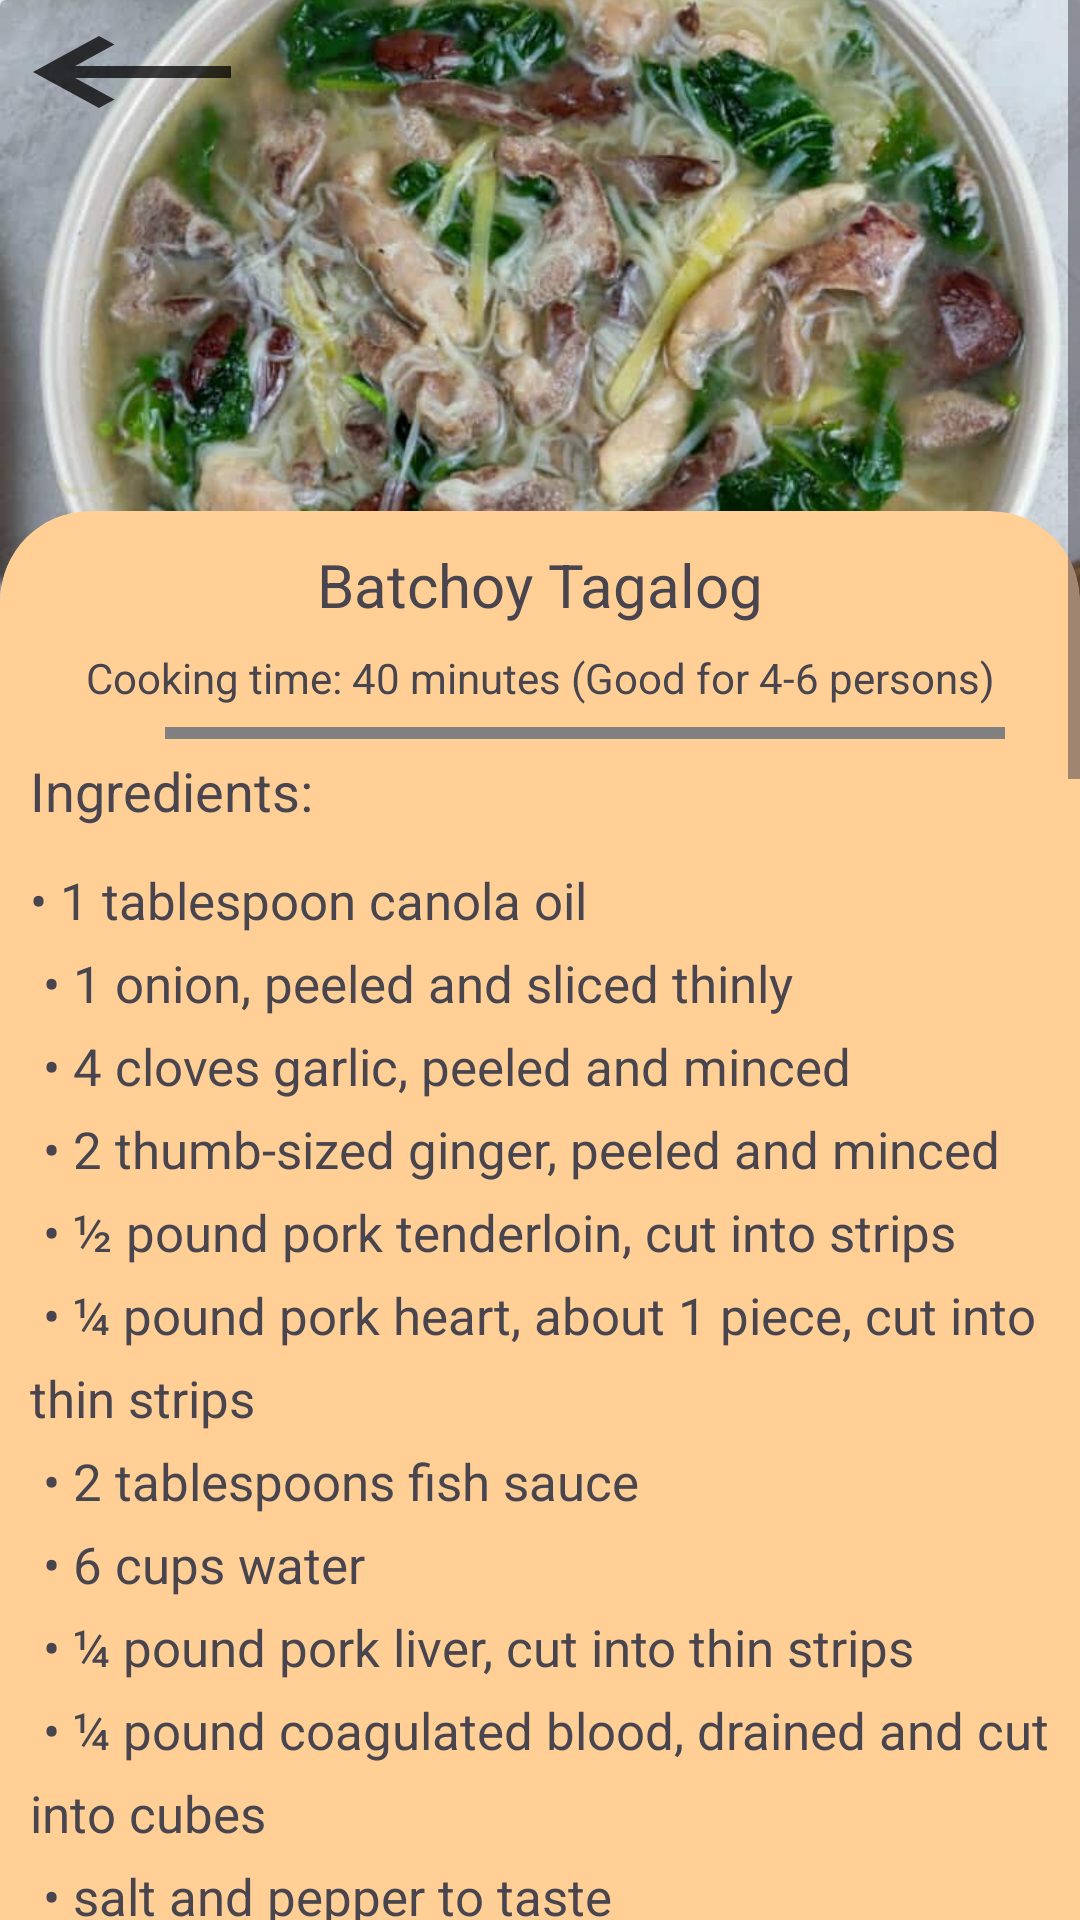

Android layout source for this screen:
<!-- AndroidManifest.xml: application theme Theme.LoginActivity -->
<!-- res/layout/fragment_batchoy_tagalog.xml -->
<?xml version="1.0" encoding="utf-8"?>
<ScrollView xmlns:android="http://schemas.android.com/apk/res/android"
    xmlns:tools="http://schemas.android.com/tools"
    android:layout_width="match_parent"
    android:layout_height="match_parent"
    xmlns:app="http://schemas.android.com/apk/res-auto"
    android:fillViewport="true"
    tools:context=".dishes.BatchoyTagalog"
    android:id="@+id/frg_batchoy_tagalog">

    <androidx.constraintlayout.widget.ConstraintLayout
        android:layout_width="match_parent"
        android:layout_height="wrap_content">
        <LinearLayout
            android:layout_width="match_parent"
            android:layout_height="wrap_content"
            android:orientation="vertical"
            tools:ignore="MissingConstraints">
            <androidx.cardview.widget.CardView
                android:layout_width="match_parent"
                android:layout_height="wrap_content">
                <ImageView
                    android:layout_width="wrap_content"
                    android:layout_height="200sp"
                    android:src="@drawable/batchoytagalog"
                    android:scaleType="centerCrop"
                    android:contentDescription="@string/batchoy_tagalog">
                </ImageView>
                            <Button
                                android:id="@+id/vb_backhome"
                                android:layout_width="wrap_content"
                                android:layout_height="wrap_content"
                                android:background="@drawable/baseline_keyboard_backspace_24"
                                android:backgroundTint="@color/black"/>
            </androidx.cardview.widget.CardView>

            <androidx.cardview.widget.CardView
                android:layout_width="match_parent"
                android:layout_height="wrap_content"
                app:cardBackgroundColor="@color/orange"
                app:cardCornerRadius="30dp"
                android:layout_marginTop="-30dp">
                <LinearLayout
                    android:layout_width="match_parent"
                    android:layout_height="wrap_content"
                    android:orientation="vertical"
                    android:padding="5sp"
                    tools:ignore="MissingConstraints">
                    <TextView
                        android:layout_width="match_parent"
                        android:layout_height="wrap_content"
                        android:text="@string/batchoy_tagalog"
                        android:textSize="20sp"
                        android:textAlignment="center"
                        android:layout_margin="6dp"/>
                    <TextView
                        android:layout_width="match_parent"
                        android:layout_height="wrap_content"
                        android:text="@string/sub_cook40_good46"
                        android:textAlignment="center"
                        android:layout_margin="2dp"/>

                    <View
                        android:layout_width="280dp"
                        android:layout_height="4dp"
                        android:layout_marginTop="5dp"
                        android:background="@color/gray"
                        android:layout_marginHorizontal="50dp"/>

                    <TextView
                        android:layout_width="match_parent"
                        android:layout_height="wrap_content"
                        android:text="@string/ingredients"
                        android:fontFamily="sans-serif"
                        android:textSize="18sp"
                        android:padding="5sp"/>

                    <TextView
                        android:id="@+id/tv_adobosagata"
                        android:layout_width="match_parent"
                        android:layout_height="wrap_content"
                        android:fontFamily="sans-serif"
                        android:layout_marginTop="3dp"
                        android:lineSpacingExtra="8sp"
                        android:padding="5sp"
                        android:text="@string/bl_batchoy_tagalog"
                        android:textSize="17sp" />

                    <TextView
                        android:layout_width="match_parent"
                        android:layout_height="wrap_content"
                        android:text="@string/instructions"
                        android:fontFamily="sans-serif"
                        android:textSize="18sp"
                        android:padding="5sp"/>

                    <TextView
                        android:id="@+id/ins_adobosagata"
                        android:layout_width="match_parent"
                        android:layout_height="wrap_content"
                        android:fontFamily="sans-serif"
                        android:lineSpacingExtra="8sp"
                        android:padding="5sp"
                        android:text="@string/ins_batchoy_tagalog"
                        android:textSize="17sp"/>
                </LinearLayout>
            </androidx.cardview.widget.CardView>
        </LinearLayout>
    </androidx.constraintlayout.widget.ConstraintLayout>
</ScrollView>
<!-- resources referenced by this layout -->
<resources>
  <color name="black">#FF000000</color>
  <color name="gray">#808080</color>
  <color name="orange">#FFCF96</color>
  <!-- drawable baseline_keyboard_backspace_24 (drawable) -->
  <vector android:alpha="0.75" android:autoMirrored="true"
      android:height="24dp" android:tint="#000000"
      android:viewportHeight="24" android:viewportWidth="24"
      android:width="24dp" xmlns:android="http://schemas.android.com/apk/res/android">
      <path android:fillColor="@android:color/white" android:pathData="M21,11H6.83l3.58,-3.59L9,6l-6,6 6,6 1.41,-1.41L6.83,13H21z"/>
  </vector>
  <!-- drawable batchoytagalog: jpg bitmap (drawable, 74839 bytes) -->
  <string name="batchoy_tagalog">Batchoy Tagalog</string>
  <string name="bl_batchoy_tagalog">
          \u2022 1 tablespoon canola oil \n
          \u2022 1 onion, peeled and sliced thinly \n
          \u2022 4 cloves garlic, peeled and minced \n
          \u2022 2 thumb-sized ginger, peeled and minced \n
          \u2022 ½ pound pork tenderloin, cut into strips \n
          \u2022 ¼ pound pork heart, about 1 piece, cut into thin strips \n
          \u2022 2 tablespoons fish sauce \n
          \u2022 6 cups water \n
          \u2022 ¼ pound pork liver, cut into thin strips \n
          \u2022 ¼ pound coagulated blood, drained and cut into cubes \n
          \u2022 salt and pepper to taste \n
          \u2022 2 ounces miswa \n
          \u2022 1 bunch fresh chili leaves, stems trimmed \n
      </string>
  <string name="ingredients">Ingredients:</string>
  <string name="ins_batchoy_tagalog">
          1.	In a large pot over medium heat, heat oil. Add onions, garlic, and ginger, and cook until softened. \n
          2.	Add pork and heart. Cook, stirring occasionally, until lightly browned. \n
          3.	Add fish sauce and cook for about 2 to 3 minutes. \n
          4.	Add water and bring to a boil, skimming scum that floats on top. \n
          5.	Lower heat, cover, and continue to cook for about 15 to 20 minutes or until meat is tender. \n
          6.	Increase heat to high and bring the broth to a rolling boil. \n
          7.	Add pork liver and cook, without stirring, for about 2 to 3 minutes. Stir and continue to cook for another 2 to 3 minutes. \n
          8.	Add coagulated blood and cook, without stirring, for about 2 to 3 minutes. Stir and continue to cook for about 8 to 10 minutes. \n
          9.	Season with salt and pepper to taste. \n
          10.	Add miswa and continue to cook for 1 to 2 minutes. \n
          11.	Add chili leaves, pressing down into the broth. Turn off the heat and cover to allow residual steam to cook leaves. Serve hot. \n \n
          Reference: https://www.kawalingpinoy.com/batchoy-tagalog/
      </string>
  <string name="instructions">Instructions:</string>
  <string name="sub_cook40_good46">Cooking time: 40 minutes (Good for 4-6 persons)</string>
  <style name="Theme.LoginActivity" parent="Base.Theme.LoginActivity" />
  <style name="Base.Theme.LoginActivity" parent="Theme.Material3.DayNight.NoActionBar">
          
          <item name="colorPrimary">@color/black</item>
          <item name="colorPrimaryVariant">@color/black</item>
          <item name="android:statusBarColor">@color/black</item>
      </style>
</resources>
